The GitHub repository ysharma12/VIntel contains a labelled image folder "VIntel" with 10 categories: bar stool, bookcase, chandelier, dining chair, market umbrella, night stands, ottoman, sconces, table lamp, vases. Examples follow, each with its label.

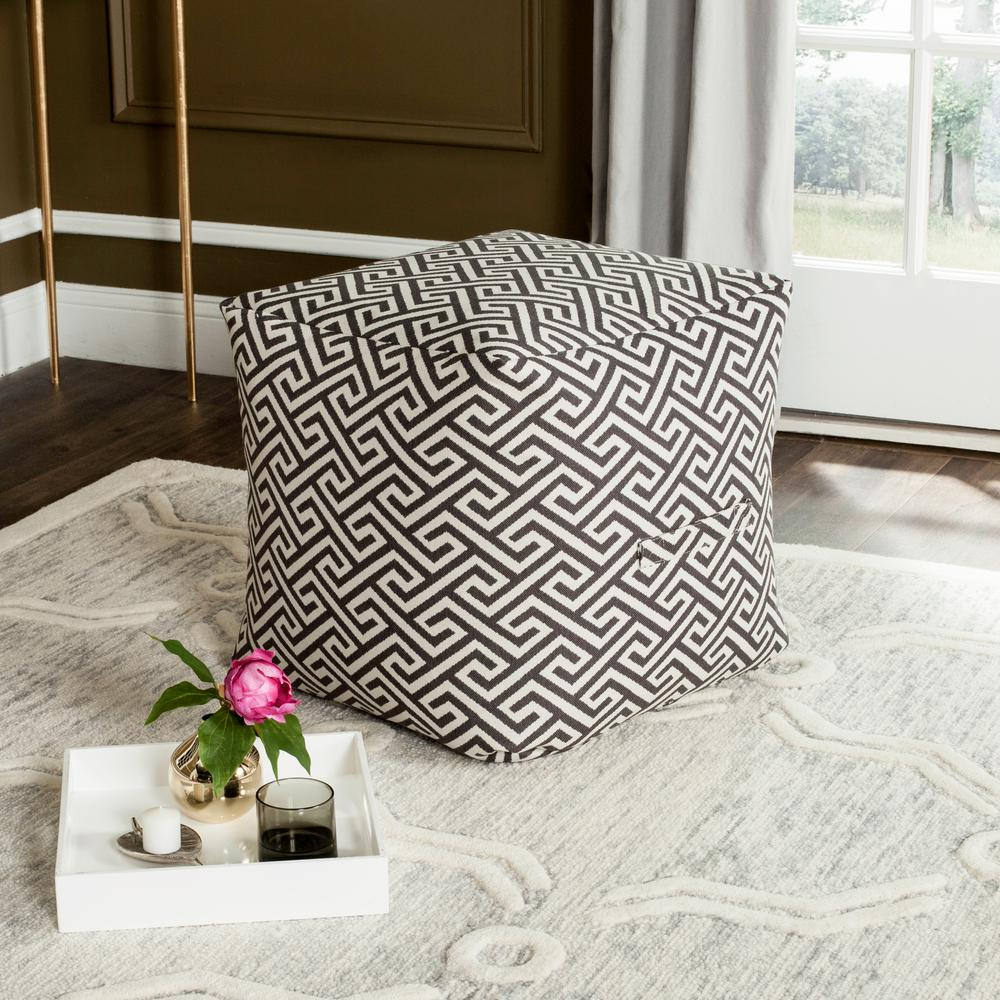
Label: ottoman

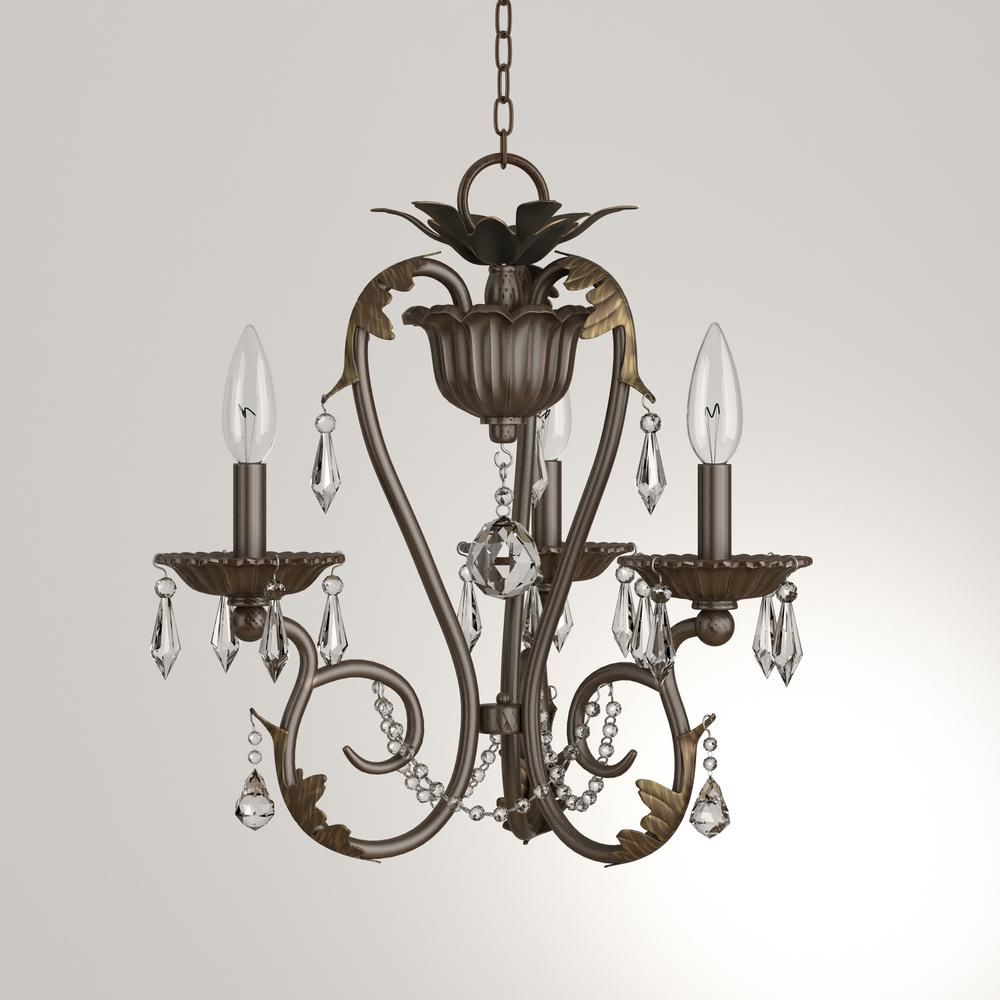
Label: chandelier

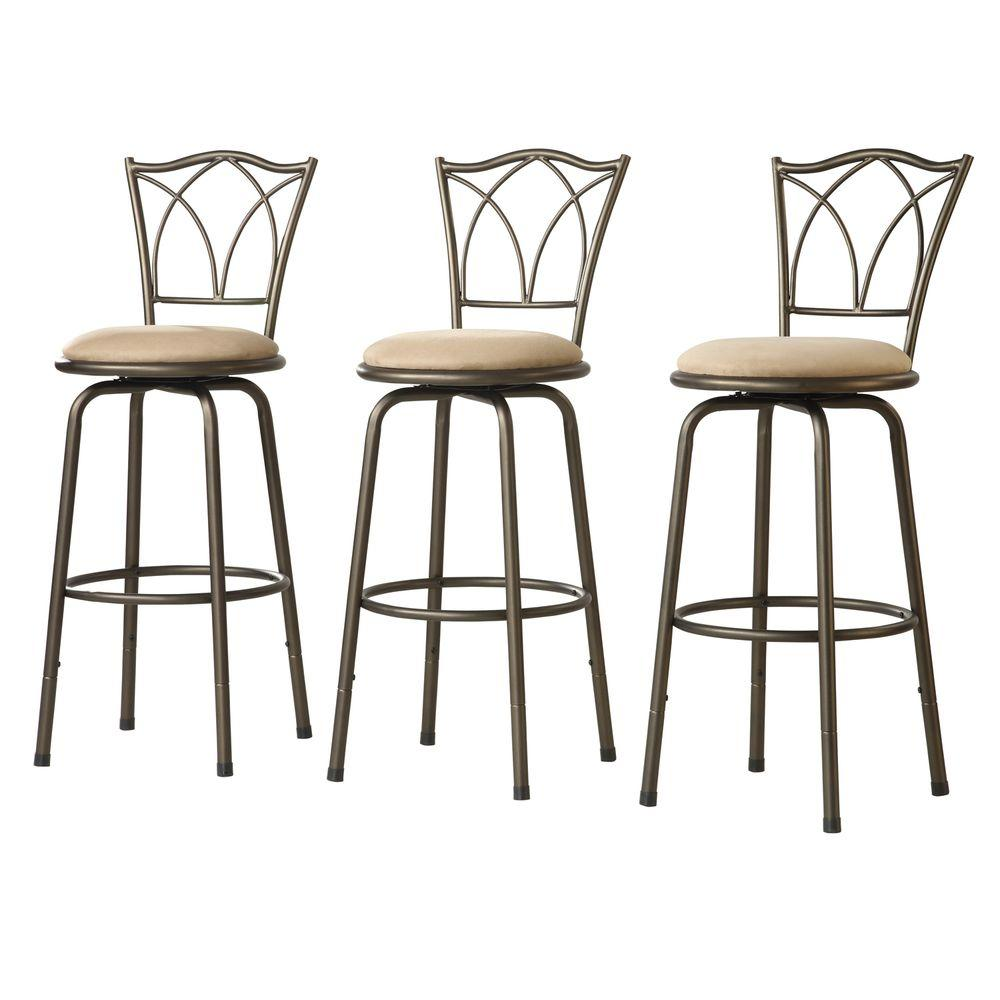
Label: bar stool

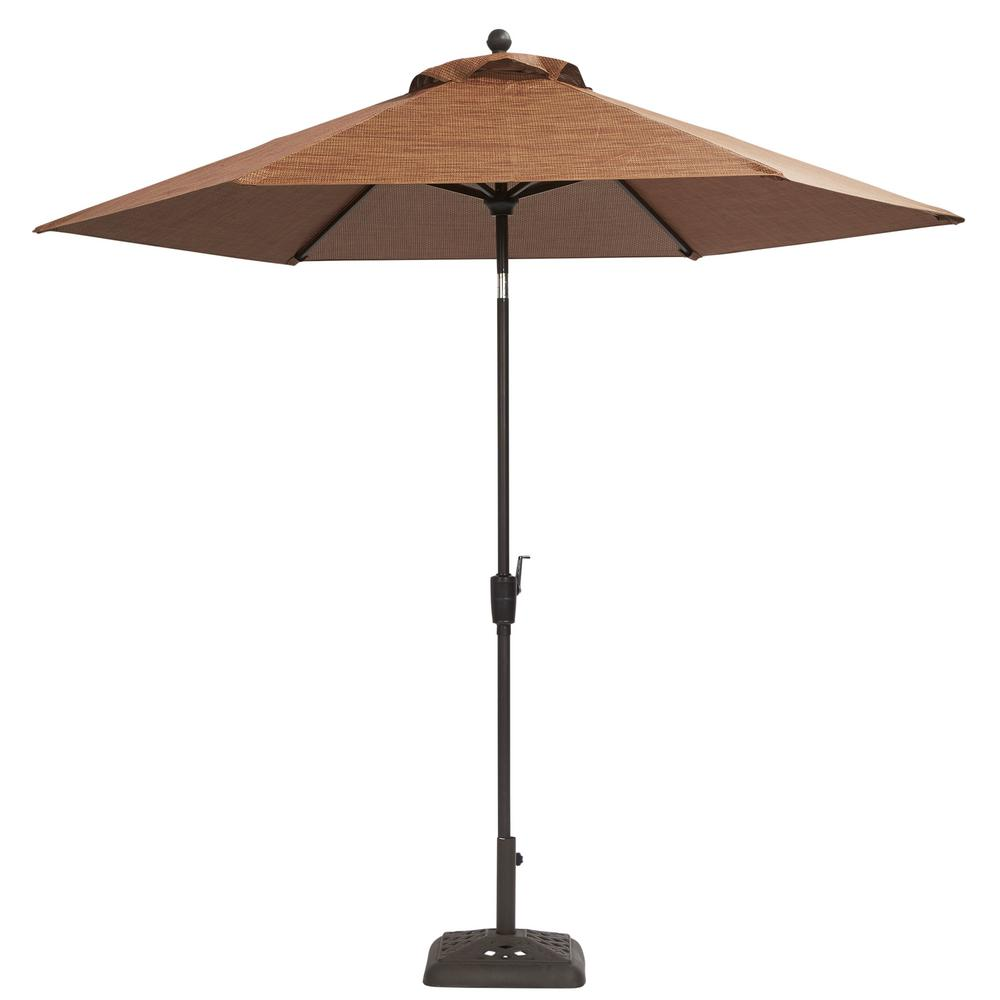
Label: market umbrella

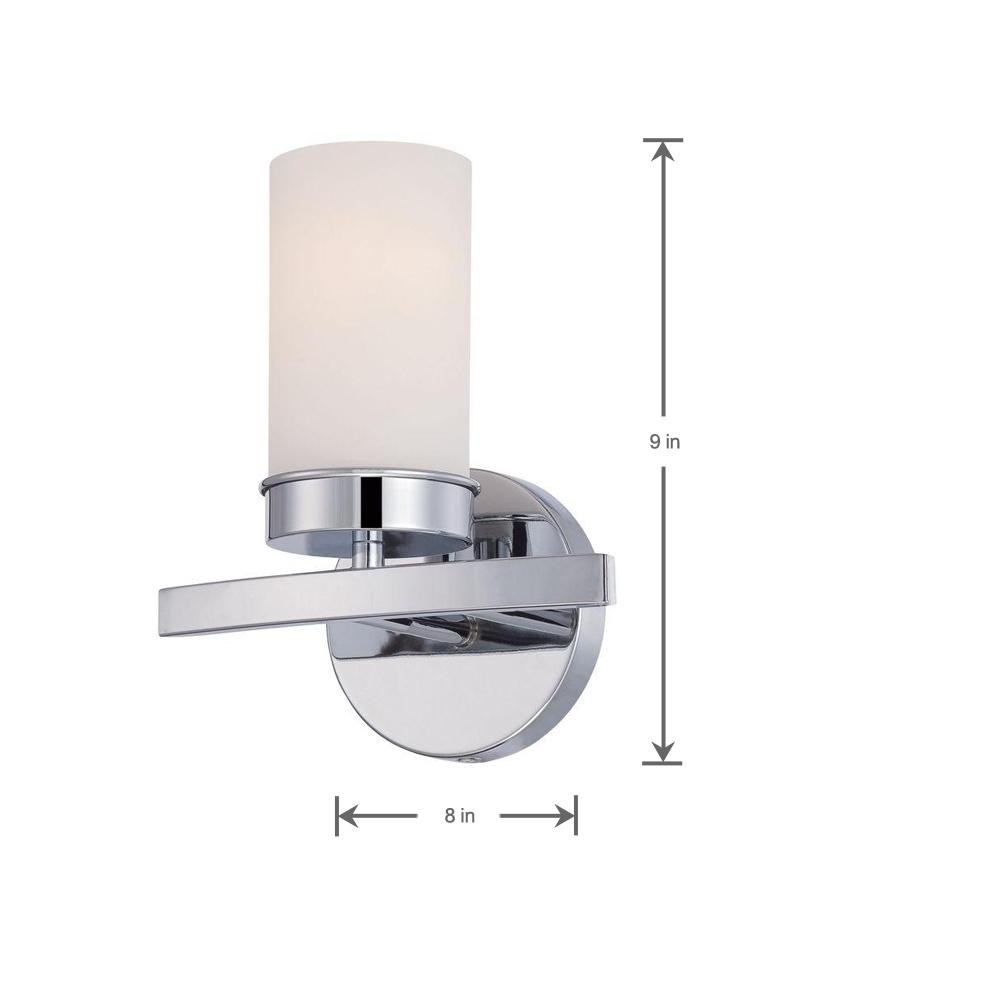
Label: sconces

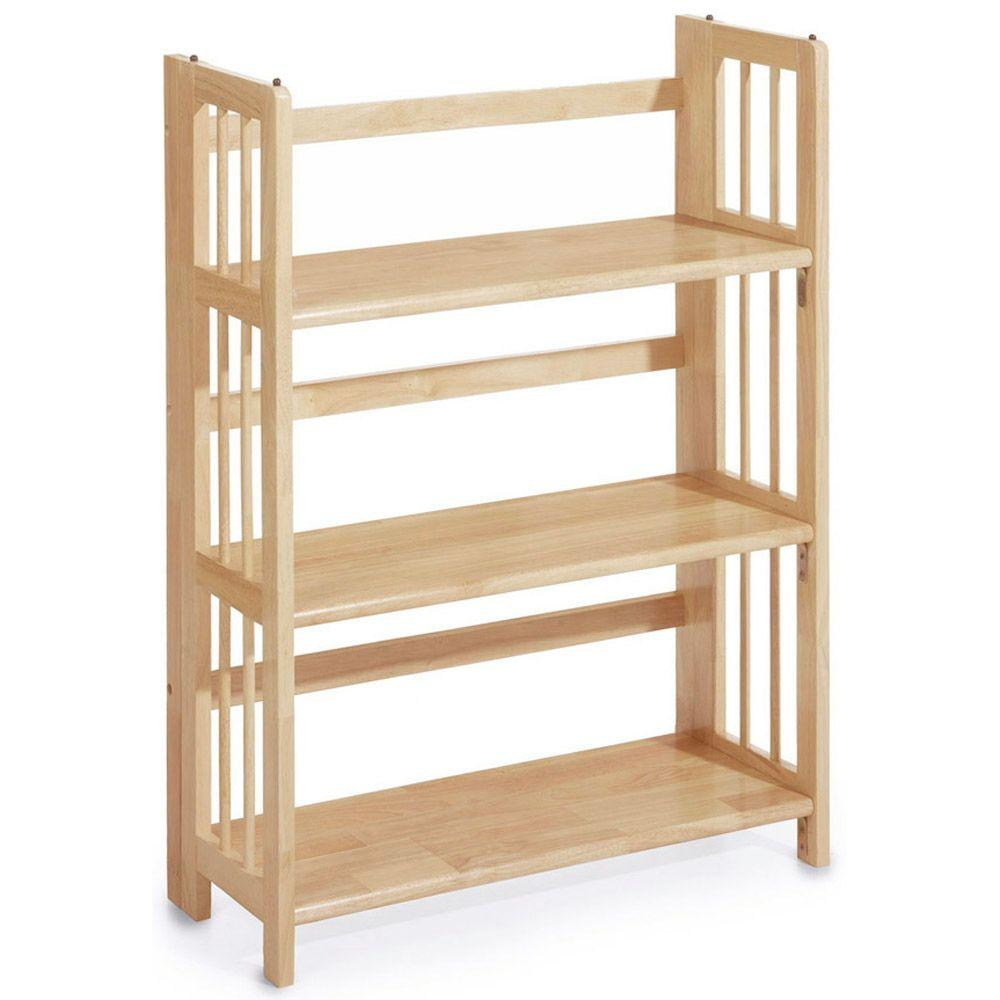
Label: bookcase
